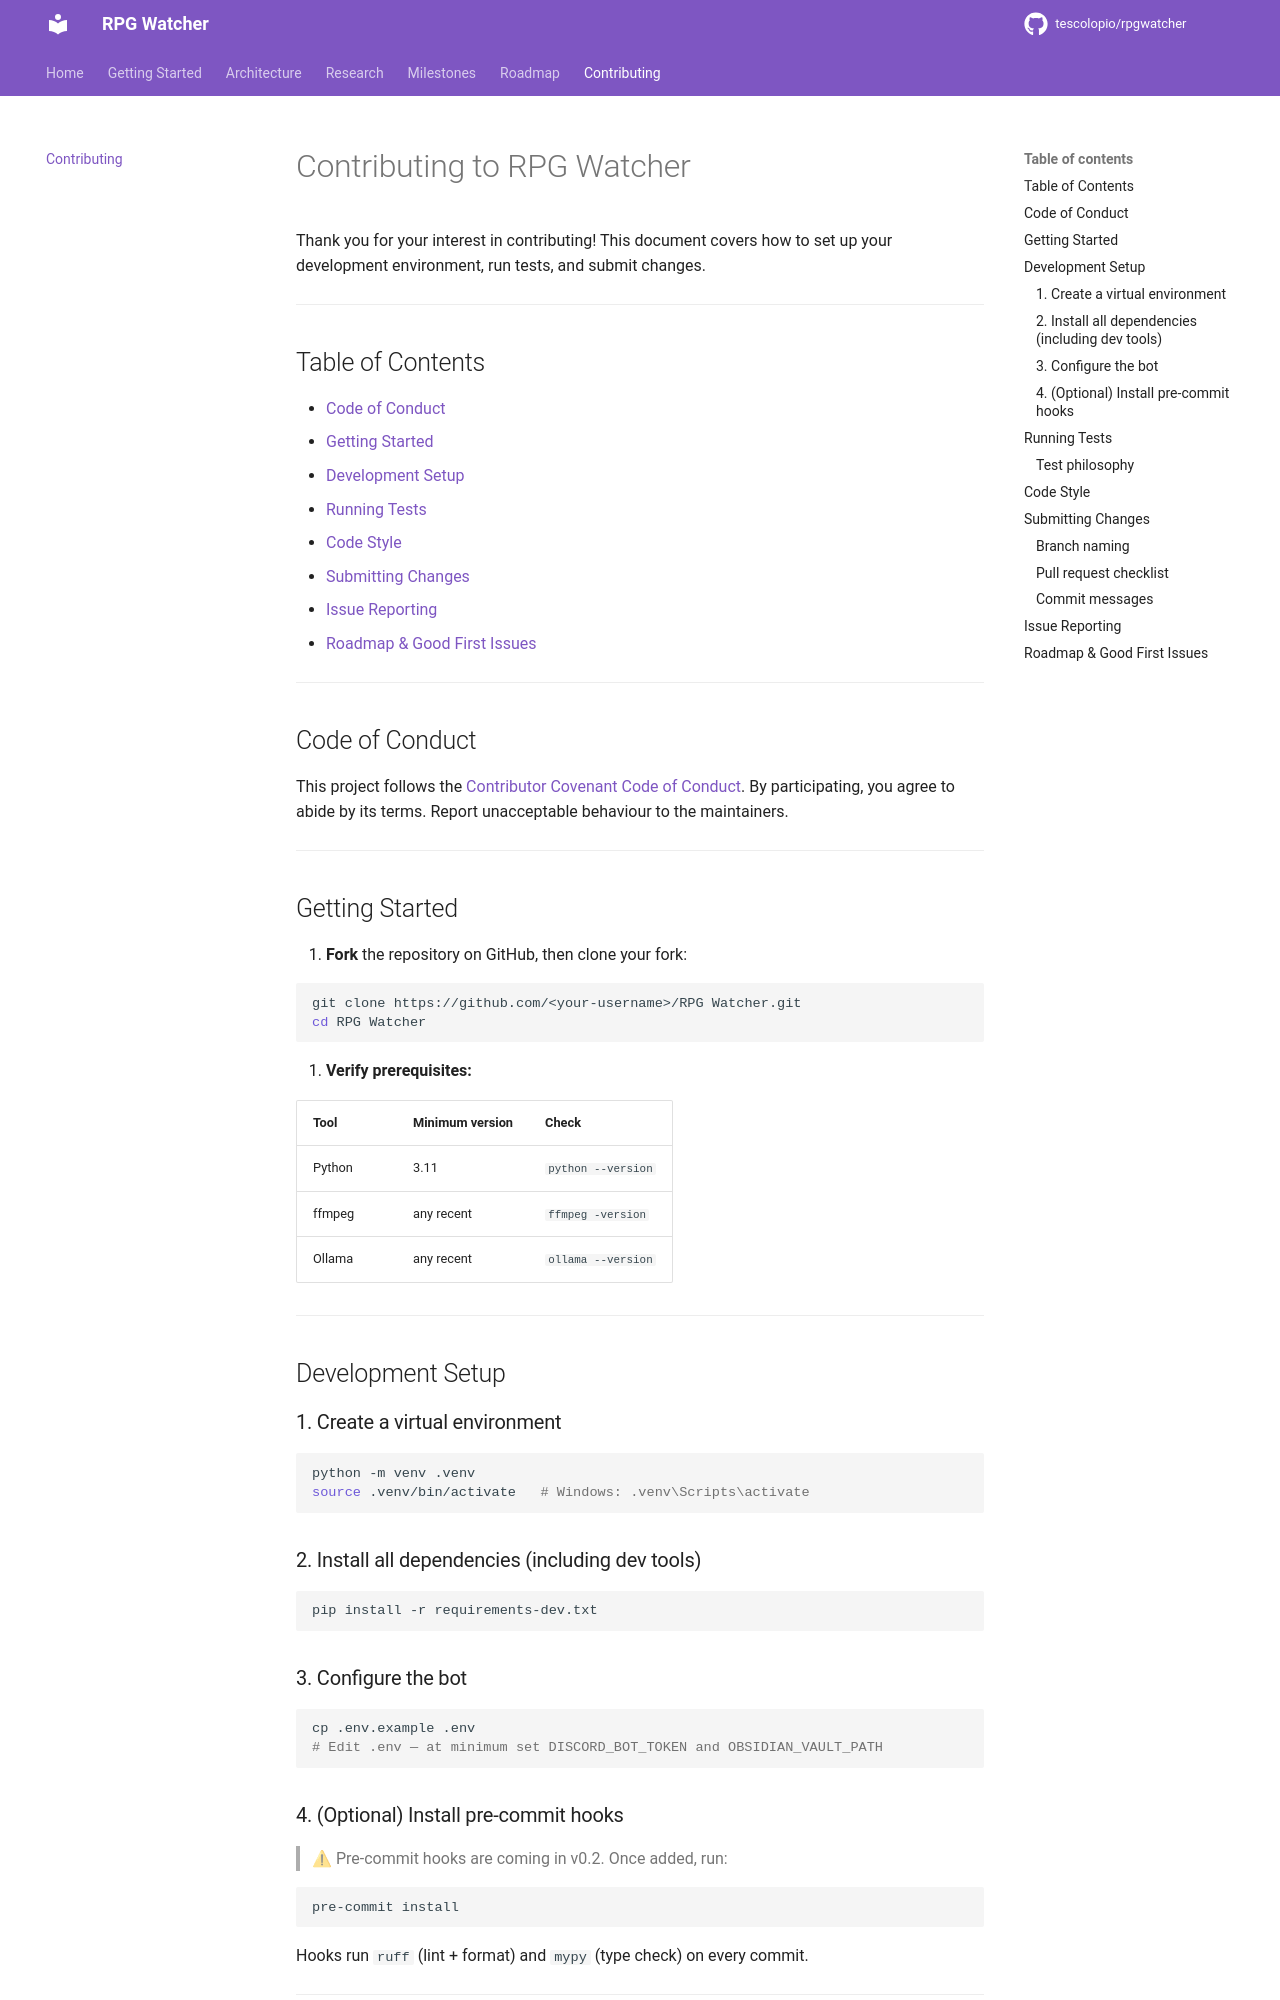

repository: tescolopio/TheWatcher · page: contributing/index.html · generator: mkdocs

# Contributing to RPG Watcher

Thank you for your interest in contributing!  This document covers how to set up your development environment, run tests, and submit changes.

---

## Table of Contents

- [Code of Conduct](#code-of-conduct)
- [Getting Started](#getting-started)
- [Development Setup](#development-setup)
- [Running Tests](#running-tests)
- [Code Style](#code-style)
- [Submitting Changes](#submitting-changes)
- [Issue Reporting](#issue-reporting)
- [Roadmap & Good First Issues](#roadmap--good-first-issues)

---

## Code of Conduct

This project follows the [Contributor Covenant Code of Conduct](https://www.contributor-covenant.org/version/2/1/code_of_conduct/).  By participating, you agree to abide by its terms.  Report unacceptable behaviour to the maintainers.

---

## Getting Started

1. **Fork** the repository on GitHub, then clone your fork:

   ```bash
   git clone https://github.com/<your-username>/RPG Watcher.git
   cd RPG Watcher
   ```

2. **Verify prerequisites:**

   | Tool | Minimum version | Check |
   |------|----------------|-------|
   | Python | 3.11 | `python --version` |
   | ffmpeg | any recent | `ffmpeg -version` |
   | Ollama | any recent | `ollama --version` |

---

## Development Setup

### 1. Create a virtual environment

```bash
python -m venv .venv
source .venv/bin/activate   # Windows: .venv\Scripts\activate
```

### 2. Install all dependencies (including dev tools)

```bash
pip install -r requirements-dev.txt
```

### 3. Configure the bot

```bash
cp .env.example .env
# Edit .env — at minimum set DISCORD_BOT_TOKEN and OBSIDIAN_VAULT_PATH
```

### 4. (Optional) Install pre-commit hooks

> ⚠ Pre-commit hooks are coming in v0.2.  Once added, run:

```bash
pre-commit install
```

Hooks run `ruff` (lint + format) and `mypy` (type check) on every commit.

---
